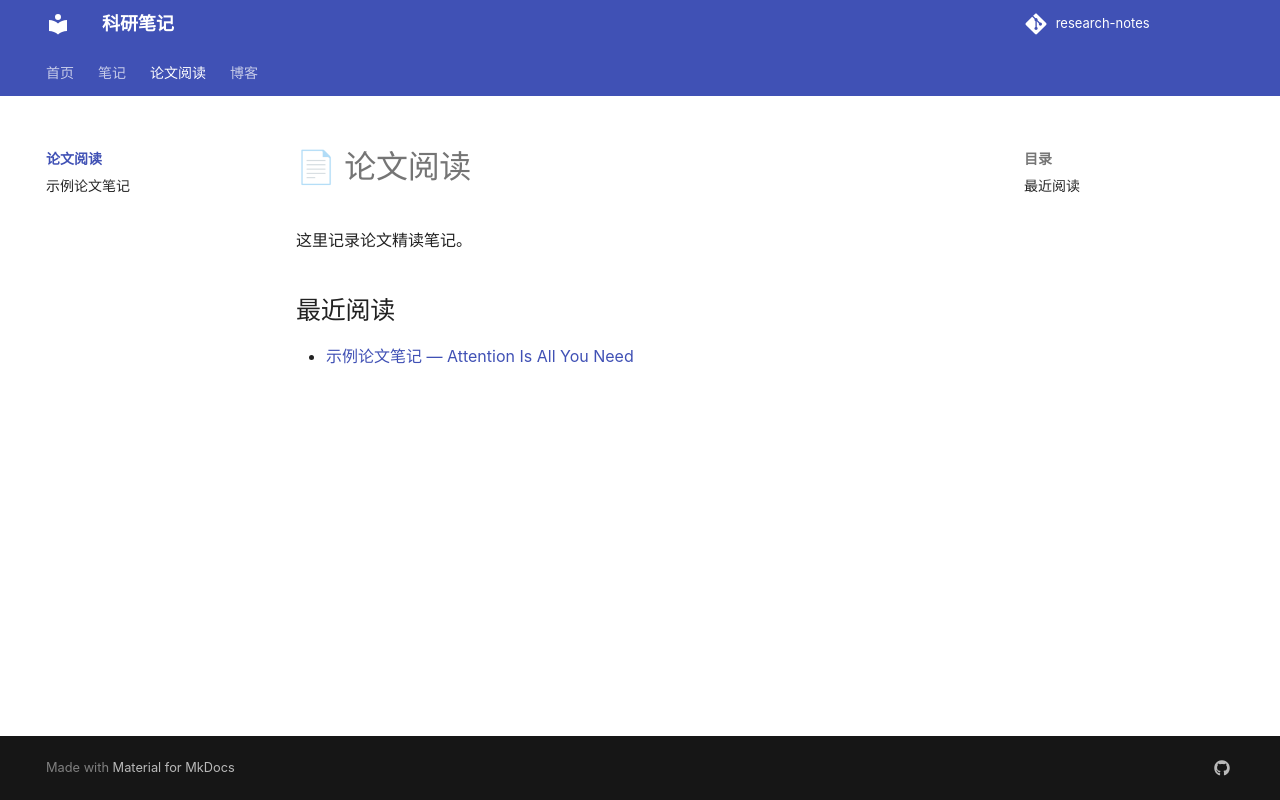

repository: Awj2021/research-notes · page: papers/index.html · generator: mkdocs

# 📄 论文阅读

这里记录论文精读笔记。

## 最近阅读

- [示例论文笔记 — Attention Is All You Need](example-paper.md)
